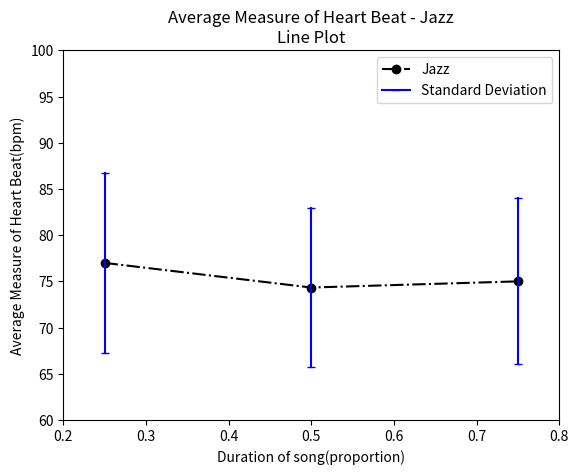

Write the Python code that produced this figure.
import matplotlib.pyplot as plt

bpm = (77, 74.33333, 75)
times = (.25, .5, .75)

line1 = plt.plot(times, bpm, marker='o', linestyle='-.', color='black', label = 'Jazz')

bpm = (77-9.77606, 77+9.77606)
times = (.25, .25)

line2 = plt.plot(times, bpm, marker='_', linestyle='-', color='blue', label = 'Standard Deviation')

bpm = (74.33333-8.61615, 74.33333+8.61615)
times = (.5, .5)

plt.plot(times, bpm, marker='_', linestyle='-', color='blue')

bpm = (75-8.98146, 75+8.981468)
times = (.75, .75)

plt.plot(times, bpm, marker='_', linestyle='-', color='blue')

plt.axis([0.2, 0.8, 60, 100])
plt.title('Average Measure of Heart Beat - Jazz\nLine Plot')
plt.ylabel('Average Measure of Heart Beat(bpm)')
plt.xlabel('Duration of song(proportion)')
plt.legend()

plt.show()
